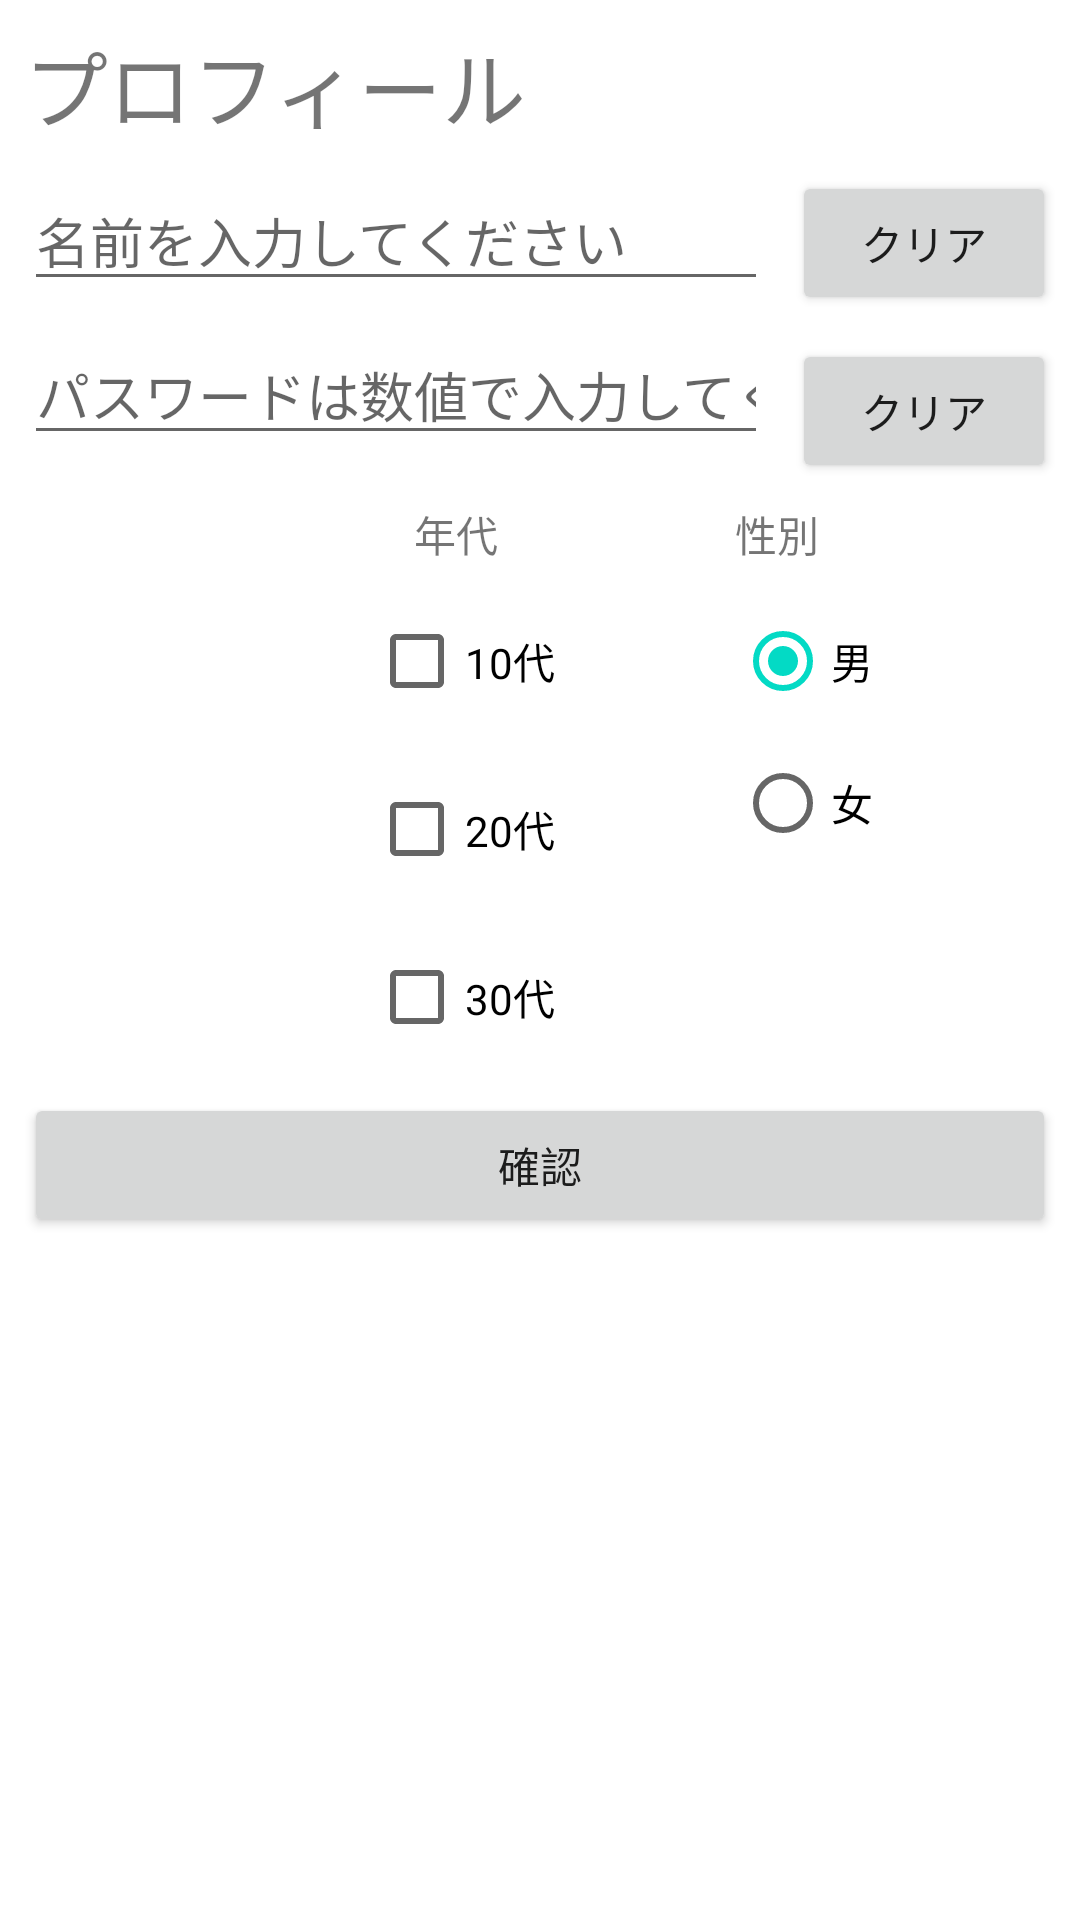

The Android layout XML behind this screen, and the referenced resources:
<!-- AndroidManifest.xml: application theme Theme.AndroidTraing -->
<!-- res/layout/activity_const2.xml -->
<?xml version="1.0" encoding="utf-8"?>
<androidx.constraintlayout.widget.ConstraintLayout xmlns:android="http://schemas.android.com/apk/res/android"
    xmlns:app="http://schemas.android.com/apk/res-auto"
    xmlns:tools="http://schemas.android.com/tools"
    android:layout_width="match_parent"
    android:layout_height="match_parent">

    <TextView
        android:id="@+id/Profile"
        android:layout_width="wrap_content"
        android:layout_height="wrap_content"
        android:layout_marginStart="8dp"
        android:layout_marginTop="8dp"
        android:text="@string/Profile"
        android:textSize="28sp"
        app:layout_constraintStart_toStartOf="parent"
        app:layout_constraintTop_toTopOf="parent" />

    <EditText
        android:id="@+id/Name_Pro"
        android:layout_width="0dp"
        android:layout_height="wrap_content"
        android:layout_marginStart="8dp"
        android:layout_marginTop="8dp"
        android:layout_marginEnd="8dp"
        android:layout_weight="1"
        android:ems="10"
        android:hint="名前を入力してください"
        android:inputType="textPersonName"
        app:layout_constraintEnd_toStartOf="@+id/ClearButton"
        app:layout_constraintStart_toStartOf="parent"
        app:layout_constraintTop_toBottomOf="@+id/Profile" />

    <Button
        android:id="@+id/ClearButton"
        android:layout_width="wrap_content"
        android:layout_height="wrap_content"
        android:layout_marginTop="8dp"
        android:layout_marginEnd="8dp"
        android:layout_weight="1"
        android:text="クリア"
        app:layout_constraintEnd_toEndOf="parent"
        app:layout_constraintTop_toBottomOf="@+id/Profile" />

    <EditText
        android:id="@+id/PassWord"
        android:layout_width="0dp"
        android:layout_height="wrap_content"
        android:layout_marginStart="8dp"
        android:layout_marginTop="8dp"
        android:layout_marginEnd="8dp"
        android:layout_weight="1"
        android:ems="10"
        android:hint="パスワードは数値で入力してください"
        android:inputType="numberPassword"
        app:layout_constraintEnd_toStartOf="@+id/ClearButton2"
        app:layout_constraintStart_toStartOf="parent"
        app:layout_constraintTop_toBottomOf="@+id/Name_Pro" />

    <Button
        android:id="@+id/ClearButton2"
        android:layout_width="wrap_content"
        android:layout_height="wrap_content"
        android:layout_marginTop="8dp"
        android:layout_marginEnd="8dp"
        android:layout_weight="1"
        android:text="クリア"
        app:layout_constraintEnd_toEndOf="parent"
        app:layout_constraintTop_toBottomOf="@+id/ClearButton" />

    <TextView
        android:id="@+id/age"
        android:layout_width="wrap_content"
        android:layout_height="wrap_content"
        android:layout_marginStart="138dp"
        android:layout_marginTop="16dp"
        android:text="年代"
        app:layout_constraintStart_toStartOf="parent"
        app:layout_constraintTop_toBottomOf="@+id/PassWord" />

    <TextView
        android:id="@+id/jen"
        android:layout_width="wrap_content"
        android:layout_height="wrap_content"
        android:layout_marginStart="60dp"
        android:layout_marginTop="16dp"
        android:text="性別"
        app:layout_constraintStart_toEndOf="@+id/checkBox"
        app:layout_constraintTop_toBottomOf="@+id/PassWord" />

    <CheckBox
        android:id="@+id/checkBox"
        android:layout_width="wrap_content"
        android:layout_height="wrap_content"
        android:layout_marginStart="123dp"
        android:layout_marginTop="8dp"
        android:text="10代"
        app:layout_constraintStart_toStartOf="parent"
        app:layout_constraintTop_toBottomOf="@+id/age" />

    <CheckBox
        android:id="@+id/checkBox2"
        android:layout_width="wrap_content"
        android:layout_height="wrap_content"
        android:layout_marginStart="123dp"
        android:layout_marginTop="8dp"
        android:text="20代"
        app:layout_constraintStart_toStartOf="parent"
        app:layout_constraintTop_toBottomOf="@+id/checkBox" />

    <CheckBox
        android:id="@+id/checkBox3"
        android:layout_width="wrap_content"
        android:layout_height="wrap_content"
        android:layout_marginStart="123dp"
        android:layout_marginTop="8dp"
        android:text="30代"
        app:layout_constraintStart_toStartOf="parent"
        app:layout_constraintTop_toBottomOf="@+id/checkBox2" />

    <RadioGroup
        android:id="@+id/RadioGroup"
        android:layout_width="53dp"
        android:layout_height="95dp"
        android:layout_marginStart="60dp"
        android:layout_marginTop="8dp"
        app:layout_constraintStart_toEndOf="@+id/checkBox"
        app:layout_constraintTop_toBottomOf="@+id/jen">

        <RadioButton
            android:id="@+id/radioButton"
            android:layout_width="match_parent"
            android:layout_height="wrap_content"
            android:checked="true"
            android:text="男" />

        <RadioButton
            android:id="@+id/radioButton2"
            android:layout_width="match_parent"
            android:layout_height="wrap_content"
            android:text="女" />
    </RadioGroup>

    <Button
        android:id="@+id/kakunin"
        android:layout_width="0dp"
        android:layout_height="wrap_content"
        android:layout_marginStart="8dp"
        android:layout_marginTop="8dp"
        android:layout_marginEnd="8dp"
        android:text="確認"
        app:layout_constraintEnd_toEndOf="parent"
        app:layout_constraintStart_toStartOf="parent"
        app:layout_constraintTop_toBottomOf="@+id/checkBox3" />

</androidx.constraintlayout.widget.ConstraintLayout>
<!-- resources referenced by this layout -->
<resources>
  <string name="Profile">プロフィール</string>
  <style name="Theme.AndroidTraing" parent="Theme.MaterialComponents.DayNight.DarkActionBar">
          
          <item name="colorPrimary">@color/purple_500</item>
          <item name="colorPrimaryVariant">@color/purple_700</item>
          <item name="colorOnPrimary">@color/white</item>
          
          <item name="colorSecondary">@color/teal_200</item>
          <item name="colorSecondaryVariant">@color/teal_700</item>
          <item name="colorOnSecondary">@color/black</item>
          
          <item name="android:statusBarColor">?attr/colorPrimaryVariant</item>
          
      </style>
  <!-- not gathered from this repository: default colours our renderer supplied (Android Studio template values) -->
  <color name="purple_500">#FF6200EE</color>
  <color name="purple_700">#FF3700B3</color>
  <color name="teal_200">#FF03DAC5</color>
  <color name="teal_700">#FF018786</color>
  <color name="black">#FF000000</color>
  <color name="white">#FFFFFFFF</color>
</resources>
